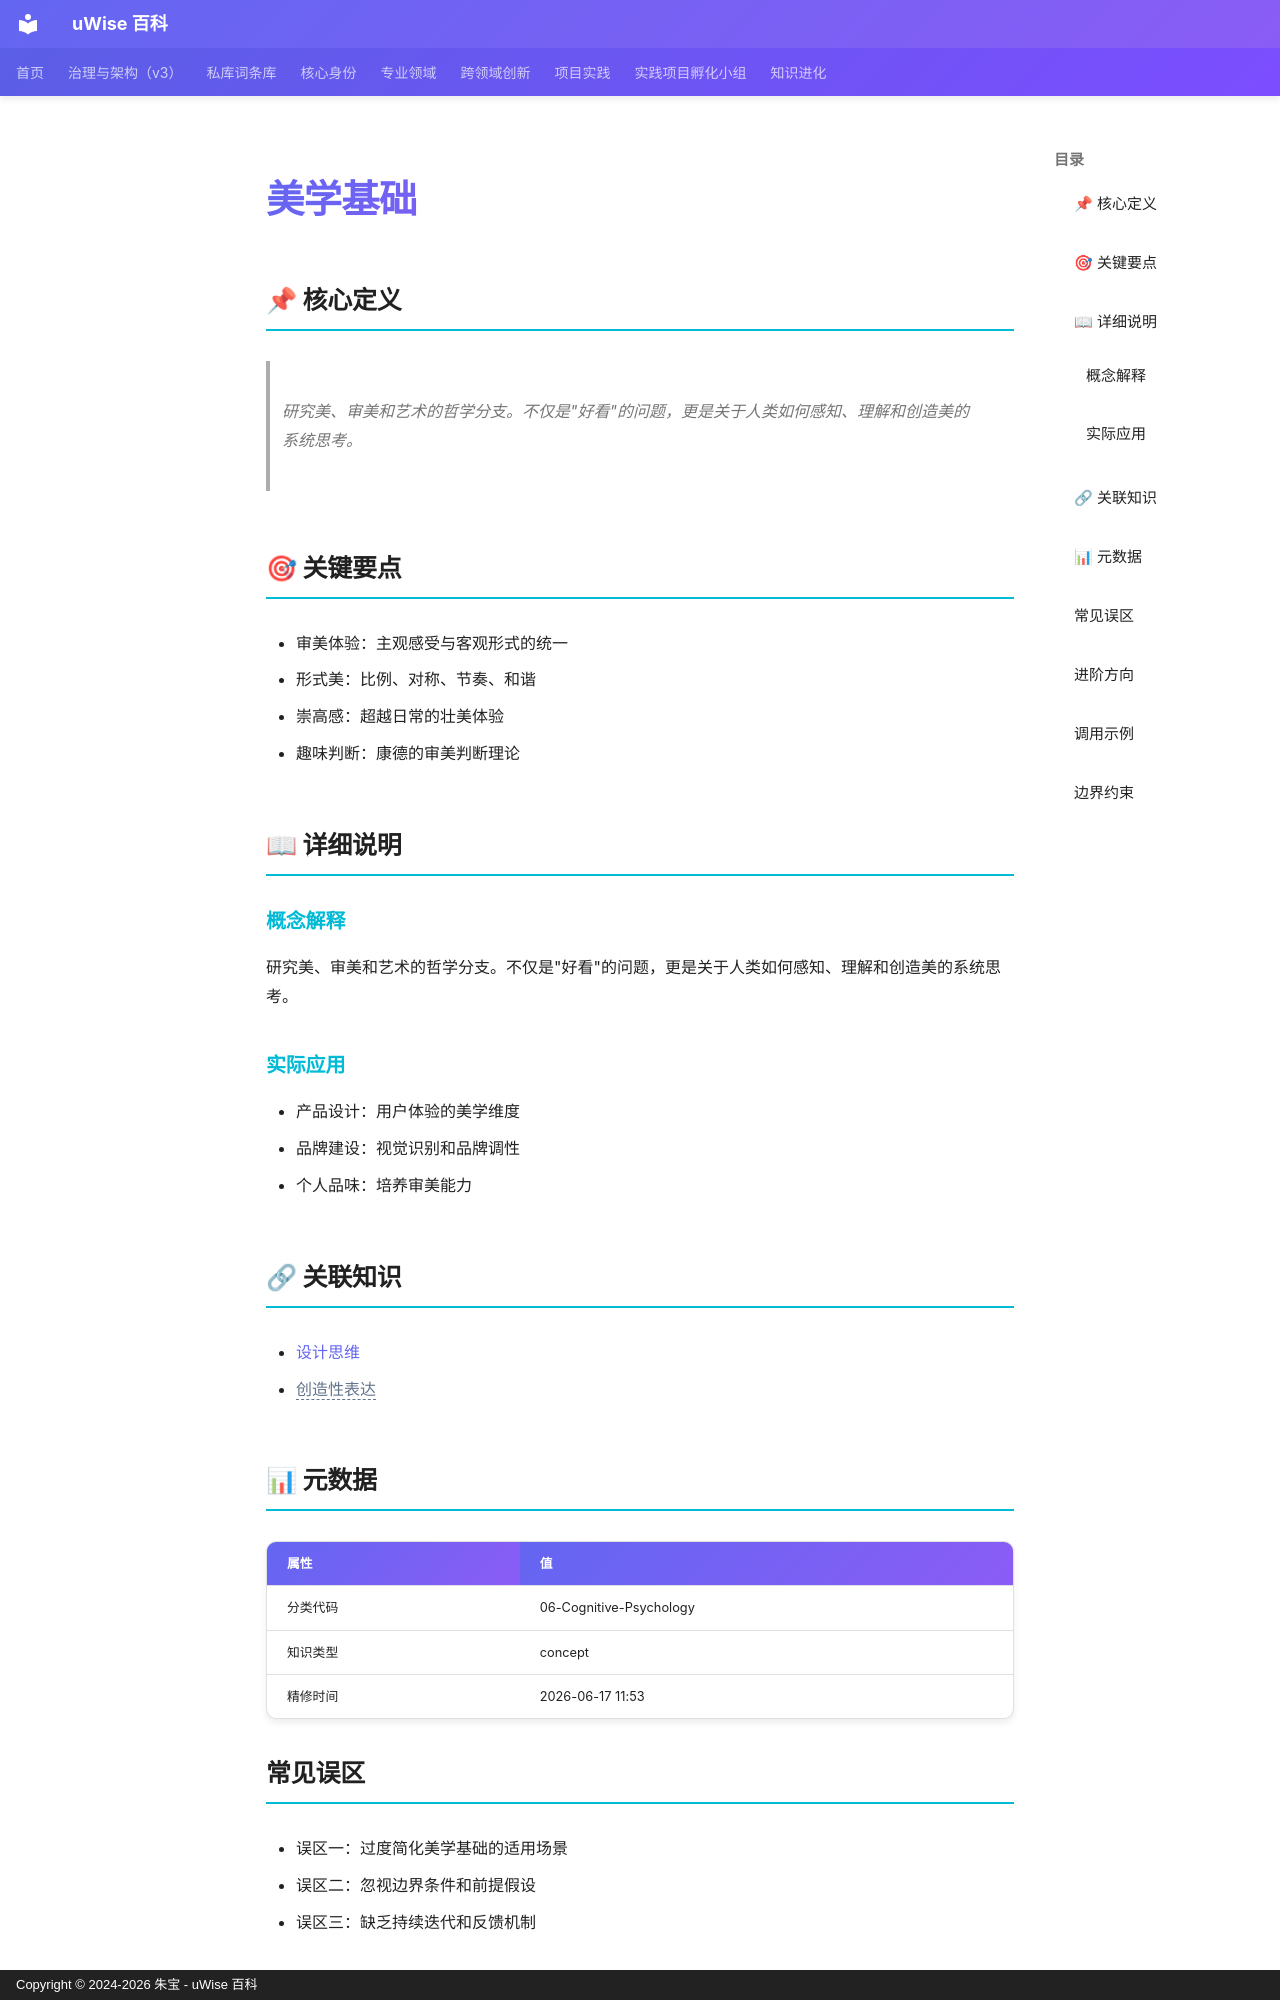

repository: zhubao315/uWise · page: vault-encyclopedia/md-2a7c44ef/index.html · generator: mkdocs · copyright: Copyright © 2024-2026 朱宝 - uWise 百科

---
title: "美学基础"
description: "研究美、审美和艺术的哲学分支。不仅是\"好看\"的问题，更是关于人类如何感知、理解和创造美的系统思考。"
---

# 美学基础

## 📌 核心定义

> 研究美、审美和艺术的哲学分支。不仅是"好看"的问题，更是关于人类如何感知、理解和创造美的系统思考。

## 🎯 关键要点

- 审美体验：主观感受与客观形式的统一
- 形式美：比例、对称、节奏、和谐
- 崇高感：超越日常的壮美体验
- 趣味判断：康德的审美判断理论

## 📖 详细说明

### 概念解释
研究美、审美和艺术的哲学分支。不仅是"好看"的问题，更是关于人类如何感知、理解和创造美的系统思考。


### 实际应用

- 产品设计：用户体验的美学维度
- 品牌建设：视觉识别和品牌调性
- 个人品味：培养审美能力

## 🔗 关联知识

- [设计思维](../md-fe7cc276/)
- <span class="uw-unresolved" data-target="创造性表达" title="未解析的双链目标：创造性表达">创造性表达</span>

## 📊 元数据

| 属性 | 值 |
|------|-----|
| 分类代码 | 06-Cognitive-Psychology |
| 知识类型 | concept |
| 精修时间 | 2026-06-17 11:53 |

## 常见误区

- 误区一：过度简化美学基础的适用场景
- 误区二：忽视边界条件和前提假设
- 误区三：缺乏持续迭代和反馈机制

## 进阶方向

- 深入研究美学基础的底层原理
- 结合实际项目进行实践验证
- 与其他方法论进行交叉融合

---
